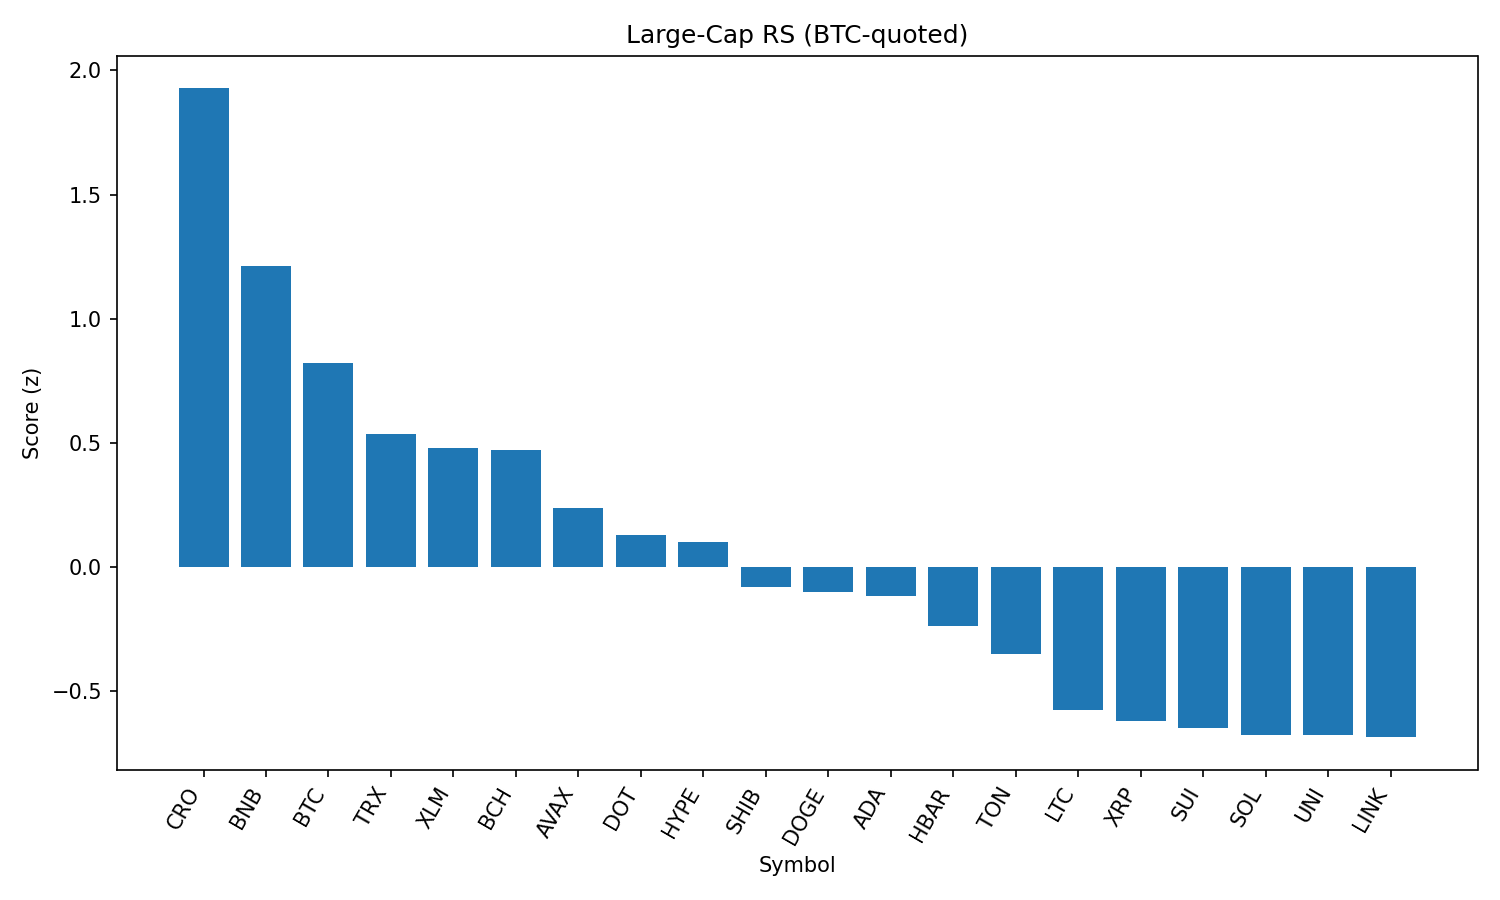

Data behind this chart, as committed beside it:
rank, name, symbol, price_btc, price_usd, pct_1h_btc, pct_24h_btc, pct_7d_btc, market_cap_rank, market_cap_usd, volume_usd, score
1, Cronos, CRO, 1.42e-06, 0.1566, 0.4043, 2.076, 11.84, 36, 5252757783, 51679565, 1.927
2, BNB, BNB, 0.007731, 851.8, 0.1477, 0.3084, 6.468, 5, 118620160471, 2066658310, 1.211
3, Bitcoin, BTC, 1.0, 110314, 0.0, 0.0, 0.0, 1, 2193133415135, 52644966070, 0.8226
4, TRON, TRX, 3.14e-06, 0.3455, 0.01149, -3.035, 4.402, 9, 32706124120, 1566122989, 0.5355
5, Stellar, XLM, 3.5e-06, 0.386, 0.2444, -3.711, -1.882, 17, 12080790778, 309068369, 0.4817
6, Bitcoin Cash, BCH, 0.004991, 549.9, 0.175, -4.365, 2.433, 21, 10963996001, 235692995, 0.4708
7, Avalanche, AVAX, 0.0002135, 23.52, 0.07313, -5.743, 4.252, 22, 9953678533, 843930402, 0.2379
8, Polkadot, DOT, 3.423e-05, 3.77, 0.1035, -5.982, 1.229, 34, 5748863706, 403635764, 0.131
9, Hyperliquid, HYPE, 0.0003976, 43.81, -0.6671, -0.979, 6.122, 15, 14693842167, 476830843, 0.1
10, Shiba Inu, SHIB, 1.09372e-10, 1.205e-05, -0.1691, -4.906, -0.07736, 29, 7099843055, 304651947, -0.08177
11, Dogecoin, DOGE, 1.94e-06, 0.2133, -0.0893, -5.931, 0.6141, 10, 32111464700, 3241288210, -0.09818
12, Cardano, ADA, 7.71e-06, 0.8492, -0.1197, -4.917, -2.623, 11, 30956110158, 2488998417, -0.115
13, Hedera, HBAR, 2.1e-06, 0.2317, -0.2833, -5.095, -0.1065, 23, 9819539518, 335175949, -0.2375
14, Toncoin, TON, 2.845e-05, 3.13, -0.5559, -3.357, -1.082, 27, 8075050077, 201729905, -0.3502
15, Litecoin, LTC, 0.0009893, 109, -0.2735, -7.086, -2.453, 26, 8301675036, 978079627, -0.5749
16, XRP, XRP, 2.605e-05, 2.87, -0.8333, -2.967, -1.553, 3, 170917820764, 6203314808, -0.6195
17, Sui, SUI, 3.059e-05, 3.37, -0.4522, -6.308, -1.751, 20, 11843481111, 1875635765, -0.6471
18, Solana, SOL, 0.001728, 190.4, -1.06, -4.45, 9.305, 6, 102947616307, 12127320577, -0.6739
19, Uniswap, UNI, 8.859e-05, 9.76, -0.1106, -9.198, -2.583, 33, 5844127016, 556610401, -0.677
20, Chainlink, LINK, 0.0002151, 23.68, -0.5144, -6.045, -1.806, 13, 16054280399, 1950156561, -0.6845
21, Ethereum, ETH, 0.04005, 4413, -1.375, -5.493, 7.034, 2, 531572422032, 48711328316, -1.217
